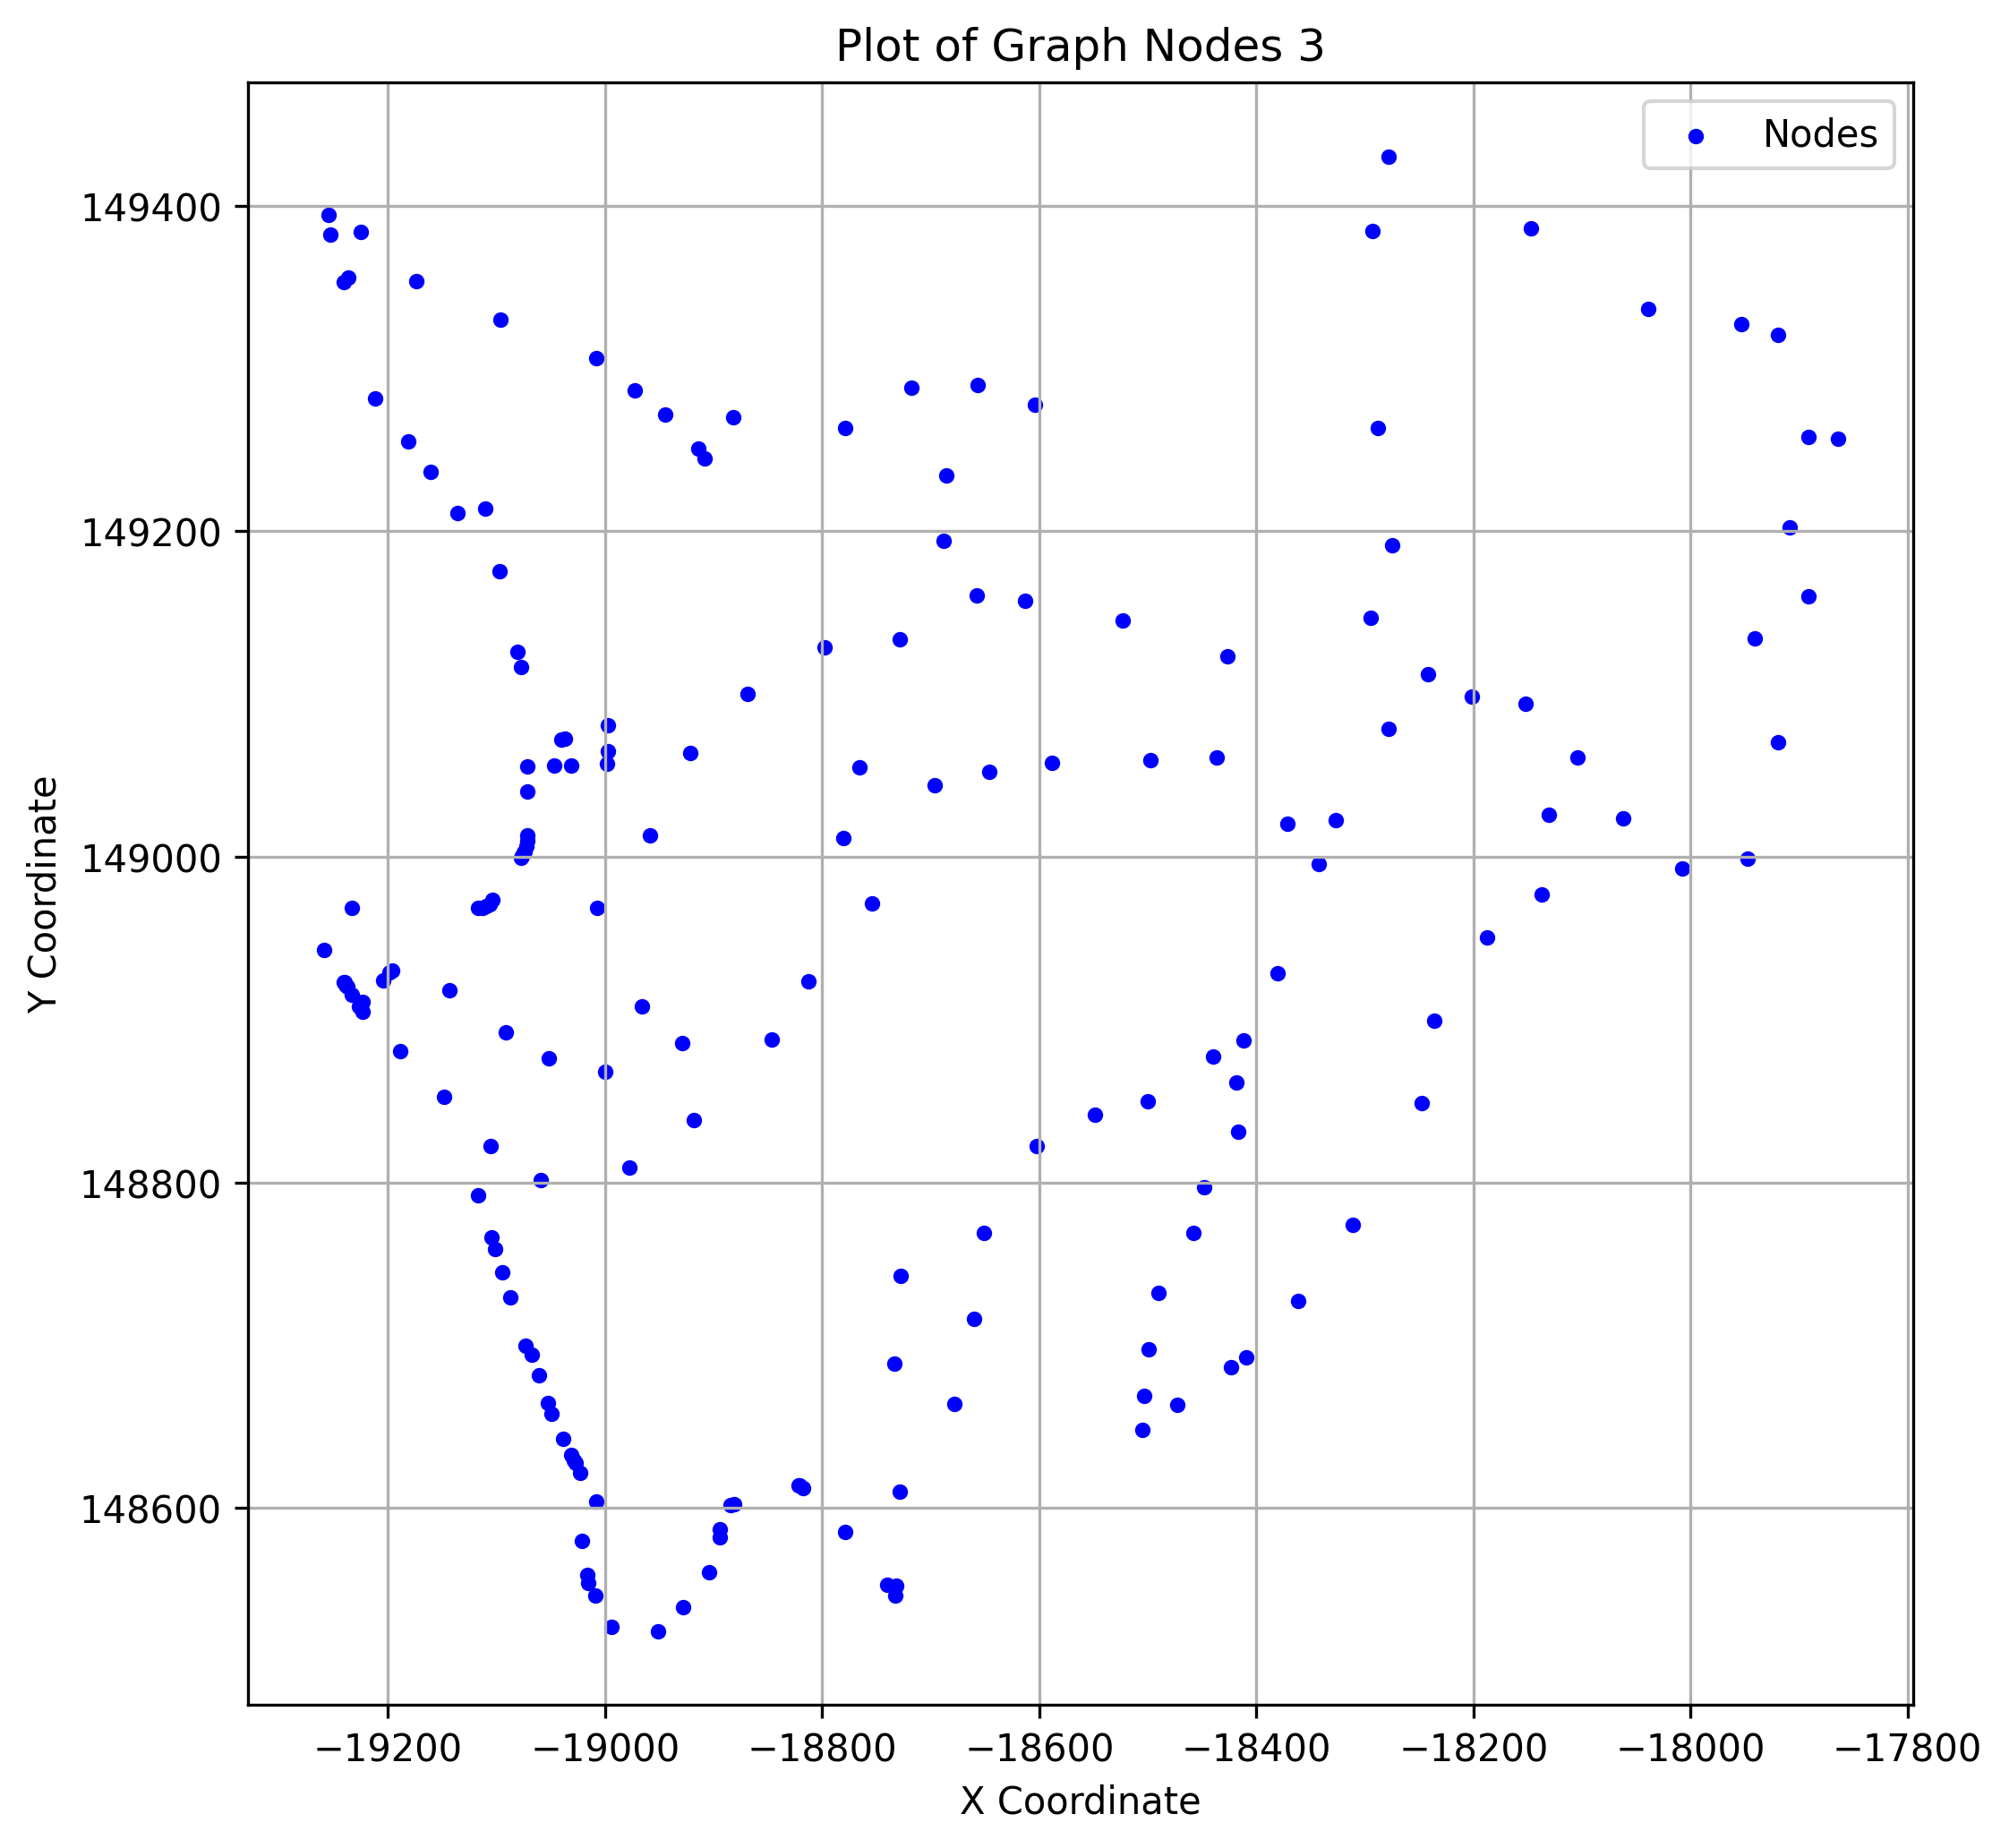

Values plotted in this chart, from the file beside it:
x, y
-19037, 149073
-18945, 149272
-18882, 149270
-18327, 149023
-18951, 148524
-19051, 148876
-19040, 149072
-19255, 149394
-18728, 149134
-18718, 149288
-18613, 149157
-19008, 148604
-18137, 148977
-19106, 148822
-19008, 149306
-19017, 148559
-18884, 148602
-18658, 149161
-19027, 148628
-19117, 148792
-17891, 149160
-18279, 149430
-18152, 149094
-19233, 148968
-18657, 149290
-19061, 148682
-19240, 148923
-18458, 148769
-18039, 149337
-18342, 148996
-18523, 149145
-18278, 149079
-18904, 148561
-18288, 149264
-19225, 149384
-18371, 149020
-19073, 149007
-18660, 148716
-18679, 148664
-19241, 148923
-18781, 149011
-18822, 148614
-18928, 148539
-18994, 148527
-18130, 149026
-18293, 149384
-19074, 148700
-18959, 149013
-18242, 149112
-19016, 148554
-18918, 148838
-18440, 148878
-19226, 148908
-18294, 149147
-19072, 149040
-18187, 148950
-19029, 148630
-18998, 149081
-19223, 148905
-19136, 149211
... 125 more rows
